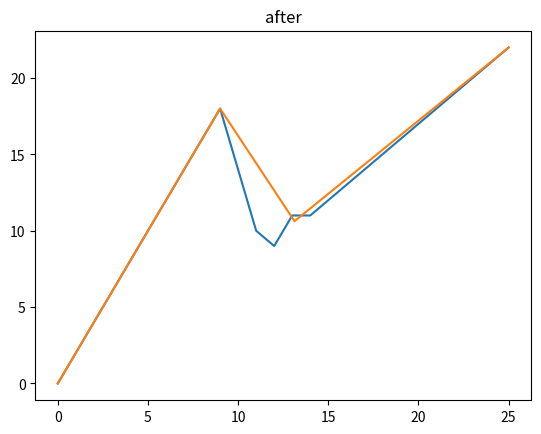

Reproduce this figure in Python.
import numpy as np
import matplotlib.pyplot as plt

# X = np.random.randn(1, 10)
# Y = np.random.randn(1, 10)
# print(X,Y)
# label = np.array([1,1,0,0,0,0,0,1,1,1])
# # 按照类比生成颜色
# # colors = plt.cm.Spectral(label)
# plt.scatter(X.reshape(10), Y.reshape(10), c =label, s = 180, cmap = plt.cm.Spectral)
# plt.show()

X = []
Y = []
# for i in range(10):
#     X.append(i)
#     Y.append(2*i)
X.append(0)
Y.append(0)
X.append(9)
Y.append(18)
X.append(11)
Y.append(10)
X.append(12)
Y.append(9)
X.append(13)
Y.append(11)
X.append(14)
Y.append(11)
X.append(25)
Y.append(22)
# for i in range(14,25):
#     X.append(i)
#     Y.append(i-3)
plt.plot(X, Y)
plt.title("before")
plt.show()


def deleteCircle(X, Y):
    #  用于记录下标
    flag = True
    while (flag):
        flag = False
        distance = getDistance(X, Y)
        for i in range(1, len(distance) - 1):
            if distance[i] / distance[i - 1] < 0.3 or distance[i] / distance[i + 1] < 0.3:
                lat = (X[i + 1] + X[i]) / 2
                lon = (Y[i + 1] + Y[i]) / 2
                X.pop(i)
                X.pop(i)
                Y.pop(i)
                Y.pop(i)
                X.insert(i, lat)
                Y.insert(i, lon)
                flag = True
                break


def getDistance(X, Y):
    distance = []
    for i in range(1, len(X)):
        distance.append(((X[i] - X[i - 1]) ** 2 + (Y[i] - Y[i - 1]) ** 2) ** 0.5)
    return distance


deleteCircle(X, Y)
plt.plot(X, Y)
plt.title("after")
plt.show()
